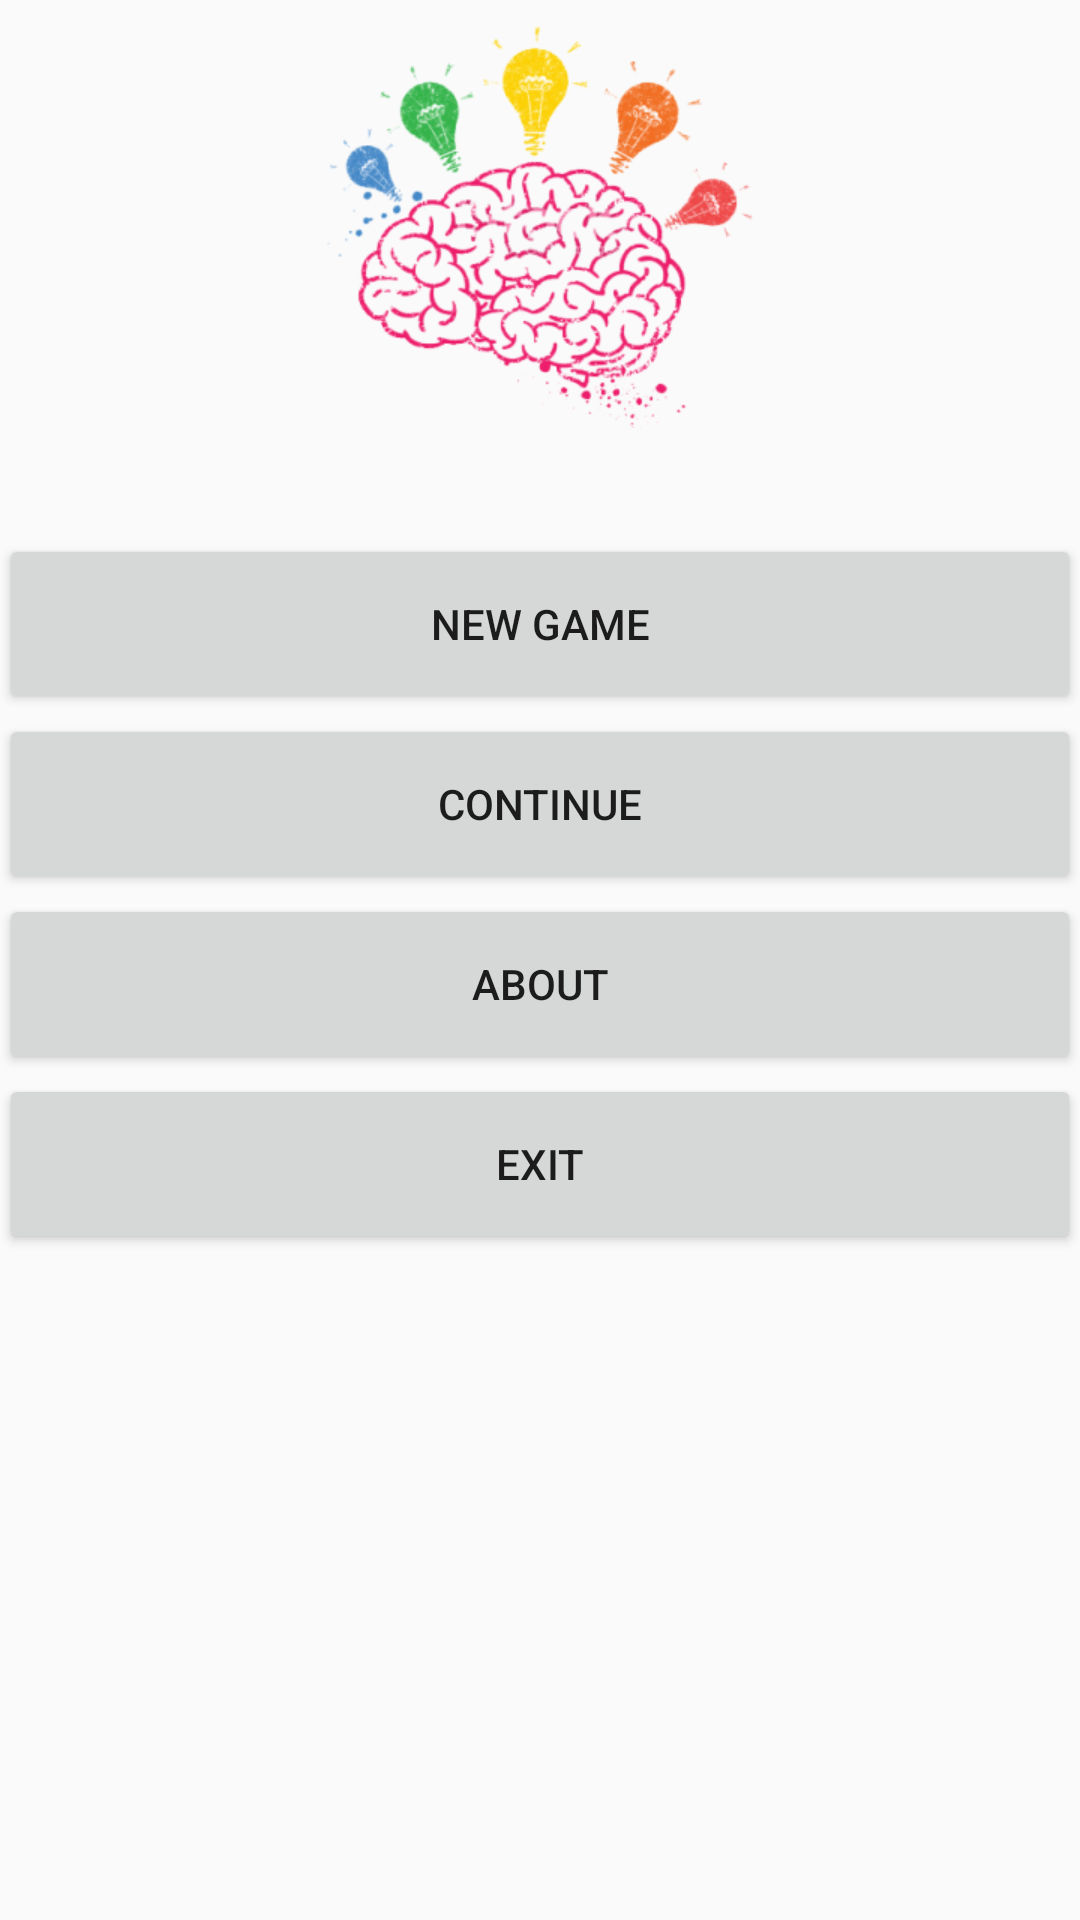

Reconstruct the res/layout file that produces this screen, plus the resources it refers to.
<!-- AndroidManifest.xml: application theme AppTheme -->
<!-- res/layout/activity_main.xml -->
<?xml version="1.0" encoding="utf-8"?>
<RelativeLayout xmlns:android="http://schemas.android.com/apk/res/android"
    xmlns:tools="http://schemas.android.com/tools"
    android:id="@+id/activity_start_window"
    android:layout_width="match_parent"
    android:layout_height="match_parent"
    android:paddingBottom="@dimen/activity_vertical_margin"
    android:paddingLeft="@dimen/activity_horizontal_margin"
    android:paddingRight="@dimen/activity_horizontal_margin"
    android:paddingTop="@dimen/activity_vertical_margin"
    android:background="#0000"
    tools:context=".MainActivity">


    <ImageView

        android:layout_width="150dp"
        android:layout_height="150dp"
        android:src = "@drawable/barin_image"
        android:id="@+id/imageView_1"
        android:layout_alignParentTop="true"
        android:layout_centerHorizontal="true" />

    <TableLayout
        android:layout_width="match_parent"
        android:layout_height="250dp"
        android:layout_marginTop="28dp"
        android:layout_below="@+id/imageView_1"
        android:layout_alignParentStart="true">
        <TableRow>

            <Button
                android:text="New Game"
                android:id="@+id/newgame"
                android:layout_weight="100"
                android:layout_height="60dp"
                android:onClick="newGame"/>
        </TableRow>
        <TableRow>
            <Button
                android:text="Continue"
                android:id="@+id/conti"
                android:layout_weight="100"
                android:layout_height="60dp"/>
        </TableRow>
        <TableRow>
            <Button
                android:text="About"
                android:id="@+id/about"
                android:layout_weight="100"
                android:layout_height="60dp"/>
        </TableRow>
        <TableRow>
            <Button
                android:text="Exit"
                android:id="@+id/exit"
                android:layout_weight="100"
                android:layout_height="60dp"/>
        </TableRow>

    </TableLayout>


</RelativeLayout>
<!-- resources referenced by this layout -->
<resources>
  <!-- drawable barin_image: png bitmap (drawable, 87166 bytes) -->
  <style name="AppTheme" parent="Theme.AppCompat.Light.DarkActionBar">
          
          <item name="colorPrimary">@color/colorPrimary</item>
          <item name="colorPrimaryDark">@color/colorPrimaryDark</item>
          <item name="colorAccent">@color/colorAccent</item>
      </style>
  <!-- not gathered from this repository: default colours our renderer supplied (Android Studio template values) -->
  <color name="colorPrimary">#FF6200EE</color>
  <color name="colorPrimaryDark">#FF3700B3</color>
  <color name="colorAccent">#FF03DAC5</color>
</resources>
